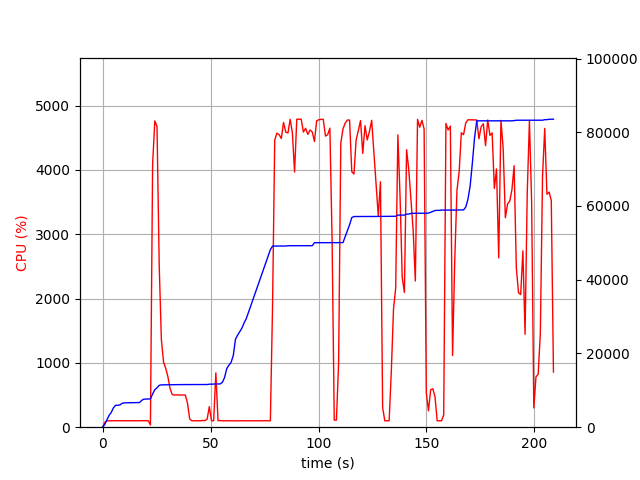

Values plotted in this chart, from the file beside it:
elapsed_time, nproc, cpu, mem_real, mem_virtual
4.00543212890625e-05, 1, 0.0, 6.988, 3186
1.006, 1, 74.5, 719.5, 1688
2.014, 1, 99.2, 2001, 3656
3.021, 1, 100.3, 3197, 5000
4.028, 1, 100.2, 4011, 6786
5.035, 1, 100.3, 5235, 8578
6.043, 1, 99.3, 5939, 8690
7.05, 1, 100.3, 5945, 8690
8.057, 1, 100.3, 6035, 8690
9.064, 1, 101.2, 6479, 8702
10.07, 1, 99.3, 6607, 8702
11.08, 1, 100.3, 6621, 8702
12.09, 1, 100.2, 6631, 8702
13.09, 1, 100.2, 6637, 8702
14.1, 1, 101.0, 6685, 8702
15.11, 1, 100.0, 6685, 8702
16.12, 1, 99.2, 6685, 8702
17.13, 1, 100.2, 6685, 8702
18.14, 1, 101.2, 7277, 10750
19.15, 1, 100.1, 7617, 10750
20.16, 1, 101.1, 7617, 10750
21.16, 1, 100.2, 7651, 10750
22.17, 2, 34.7, 7682, 10807
23.18, 1, 4091, 8995, 15501
24.2, 1, 4762, 10184, 16761
25.22, 1, 4675, 10700, 17335
26.23, 1, 2522, 11358, 17961
27.24, 1, 1361, 11484, 18103
28.25, 1, 1013, 11494, 18103
29.25, 1, 915.3, 11528, 18159
30.26, 1, 784.9, 11528, 18159
31.27, 1, 600.9, 11550, 18239
32.28, 1, 507.1, 11550, 18239
33.28, 1, 500.3, 11550, 18239
34.29, 1, 502.9, 11562, 18239
35.3, 1, 501.0, 11562, 18239
36.31, 1, 499.3, 11562, 18239
37.32, 1, 501.3, 11562, 18239
38.33, 1, 500.0, 11562, 18239
39.34, 1, 374.6, 11562, 18239
40.35, 1, 128.9, 11562, 18239
41.36, 1, 100.0, 11562, 18239
42.37, 1, 100.0, 11562, 18239
43.38, 1, 100.0, 11562, 18239
44.39, 1, 101.0, 11562, 18239
45.4, 1, 100.0, 11562, 18239
46.41, 1, 104.9, 11562, 18239
47.42, 1, 102.0, 11562, 18239
48.43, 1, 123.8, 11574, 18367
49.44, 1, 320.0, 11668, 18367
50.45, 1, 100.1, 11670, 18367
51.46, 1, 101.0, 11706, 18367
52.47, 1, 844.6, 11729, 18527
53.47, 1, 102.0, 11729, 18527
54.48, 1, 103.0, 11729, 18527
55.49, 1, 100.1, 12171, 21103
56.5, 1, 100.0, 13489, 21103
57.51, 1, 99.1, 15891, 26223
58.52, 1, 100.1, 16829, 26415
59.53, 1, 100.1, 17607, 26639
... 147 more rows
